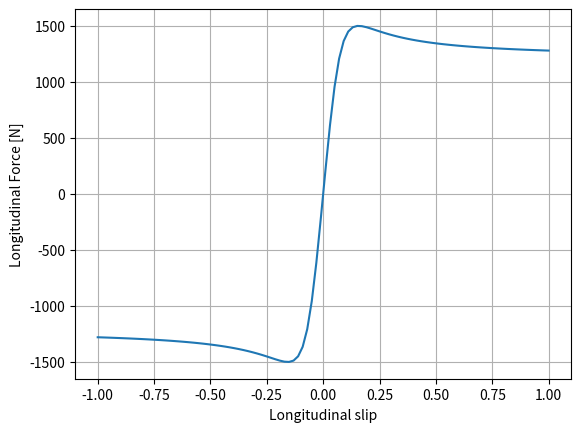
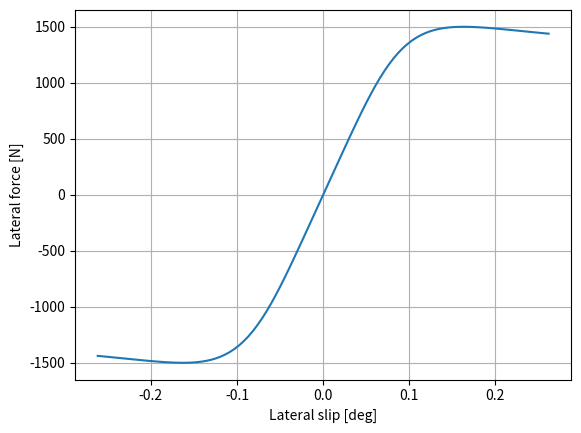
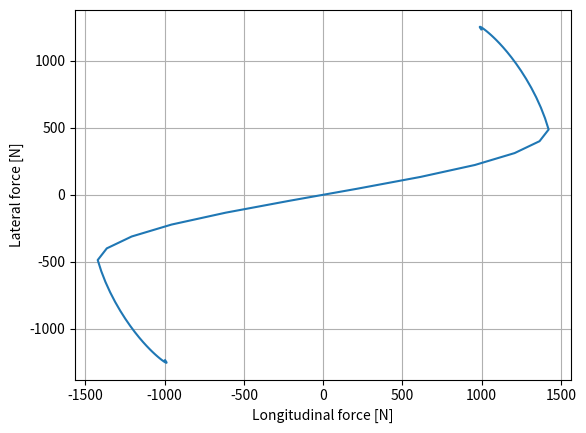

These charts were generated, in order, by the following Python code:
import numpy as np
import matplotlib.pyplot as plt

class AbstractTire(object):
    """General object for tire model."""

    def __init__(self, init_state: np.ndarray = None, params: dict = None) -> None:
        # Configure
        if init_state is None:
            init_state = np.array([0, 0])
        self.params = self.default_params()
        self.configure(params)
        self.state = init_state
    
    def default_params(self):
        """Physically reasonable tire parameters."""
        raise NotImplementedError

    def configure(self, params: dict) -> None:
        if params:
            self.params.update(params)
    
    @property
    def state(self) -> np.ndarray:
        """The first state is long. slip the second is lat. slip."""
        return self._state
    
    @state.setter
    def state(self, new_state) -> None:
        assert(new_state.size == 2)
        assert(1 >= new_state[0] >= -1)
        self._state = new_state

    def get_forces(self) -> np.ndarray:
        """
        Calculate tire forces with tire_state as input.

        :param tire_state: current state of the tire
        """
        raise NotImplementedError

class LinearTire(AbstractTire):
    """
    Linear Tire Model where the tire state is parameterized by 
    longitudinal slip and lateral slip.
    """

    def __init__(self, init_state: np.ndarray, params: dict = None) -> None:
        super().__init__(init_state, params)

    def default_params(self):
        params = {
            "long_stiffness": 15,
            "lat_stiffness": 15
        }
        return params
    
    def get_forces(self) -> np.ndarray:
        long_force = self.params["long_stiffness"] * self.state
        lat_force = self.params["lat_stiffness"] * self.state
        return np.array([long_force, lat_force])


# [redacted]
class DugoffTire(AbstractTire):
    """Dugoff Tire Model."""

    def __init__(self, params: dict = None) -> None:
        super().__init__(params)

    def default_params(self):
        params = {
            "long_stiffness": 15,
            "lat_stiffness": 15,
            "epsilon": 0.01
        }
        return params

    def get_forces(self, tire_state: dict) -> dict:
        mu = tire_state["mu"]
        Fz = tire_state["normal_force"]
        kappa = tire_state["long_slip"]
        alpha = tire_state["lat_slip"]
        Cy = self.params["lat_stiffness"]
        Cx = self.params["long_stiffness"]
        Fy = Cy * np.tan(alpha) / (1 - abs(kappa))
        Fx = Cx * kappa / (1 - abs(kappa))
        lam = mu / (2 * np.sqrt((Fy/Fz)**2 + (Fx/Fz)**2))
        if lam < 1:
            Fy *= 2 * lam * (1 - lam / 2)
            Fx *= 2 * lam * (1 - lam / 2)
        return (Fx, Fy)

class ConstantPacTire(AbstractTire):
    """
    Pacejka Tire Model with Constant Coefficients using a circle for combined
    lateral and longitudinal forces.
    """

    def __init__(self, init_state: np.ndarray = None, params: dict = None) -> None:
        if init_state is None:
            init_state = np.array([0, 0, 1500, 1.0])
        super().__init__(init_state, params)

    def default_params(self):
        params = {
            "Bx": 10,
            "Cx": 1.4,#1.3,
            "Ex": -0.9,#0.95,
            "By": 8,
            "Cy": 1.4,
            "Ey": -2
        }
        return params
    
    @property
    def state(self) -> np.ndarray:
        """
        The states are as follows:
            0. longitudinal slip [-1,1],
            1. lateral slip [rad],
            2. normal force [N],
            3. tire-road coefficient of friction (0,1]
        """
        return self._state
    
    @state.setter
    def state(self, new_state) -> None:
        assert(new_state.size == 4)
        #assert(1 >= new_state[0] >= -1)
        assert(new_state[2] > 0)
        assert(1 >= new_state[3] > 0)
        self._state = new_state

    def get_forces(self, new_state: np.ndarray = None) -> np.ndarray:
        if new_state is not None:
            kappa, alpha, Fz, mu = new_state
        else:
            kappa, alpha, Fz, mu = self.state
        F_max = mu*Fz
        pac = lambda Fz,mu,C,B,E,input : Fz*mu*np.sin(C*np.arctan(B*input - E*(B*input
            - np.arctan(B*input))))
        Fx = pac(Fz,mu,self.params["Cx"],self.params["Bx"],
            self.params["Ex"],kappa)
        Fy = pac(Fz,mu,self.params["Cy"],self.params["By"],
            self.params["Ey"],alpha)
        if ((Fy/F_max)**2 + (Fx/F_max)**2) > 1:
            Fx = Fx/np.linalg.norm(np.array([Fx,Fy]))*F_max
            Fy = Fy/np.linalg.norm(np.array([Fx,Fy]))*F_max
        return np.array([Fx, Fy])
    
    def get_tire_curves(self, tire_states: np.ndarray = None) -> list:
        """
        Calculates tire forces for the given a time series of tire_state.
        """
        if tire_states is None:
            n = 100
            kappas = np.linspace(-1, 1, n)
            alphas = np.linspace(-15, 15, n) * np.pi / 180
            Fzs = np.ones(n)*1500
            mus = np.ones(n)*1.0
            tire_states = np.vstack([kappas, alphas, Fzs, mus])
        pure_long_inputs = np.vstack([tire_states[0,:], np.zeros(n), tire_states[2:,:]])
        pure_lat_inputs = np.vstack([np.zeros(n) , tire_states[1:,:]])
        input_list = [pure_long_inputs, pure_lat_inputs, tire_states]
        tire_curves = []
        for i, inputs in enumerate(input_list):
            self.state = inputs[:,0]
            Fx, Fy = self.get_forces()
            if i == 0:
                tire_curve = np.array([inputs[0,0], Fx])
            elif i == 1:
                tire_curve = np.array([inputs[1,0], Fy])
            elif i == 2:
                tire_curve = np.array([Fx, Fy])
            for j in range(np.size(inputs, 1) - 1):
                self.state = inputs[:,j+1]
                Fx, Fy = self.get_forces()
                if i == 0:
                    output = np.array([inputs[0,j+1], Fx])
                elif i == 1:
                    output = np.array([inputs[1,j+1], Fy])
                elif i == 2:
                    output = np.array([Fx, Fy])
                tire_curve = np.vstack([tire_curve, [output]])
            tire_curves.append(tire_curve)
        return tire_curves

if __name__ == "__main__":
    pac = ConstantPacTire()
    pure_long, pure_lat, combined = pac.get_tire_curves()
    plt.figure()
    plt.plot(pure_long[:,0], pure_long[:,1])
    plt.xlabel('Longitudinal slip')
    plt.ylabel('Longitudinal Force [N]')
    plt.grid(True)
    plt.figure()
    plt.plot(pure_lat[:,0], pure_lat[:,1])
    plt.xlabel('Lateral slip [deg]')
    plt.ylabel('Lateral force [N]')
    plt.grid(True)
    plt.figure()
    plt.plot(combined[:,0], combined[:,1])
    plt.xlabel('Longitudinal force [N]')
    plt.ylabel('Lateral force [N]')
    plt.grid(True)
    plt.show()
